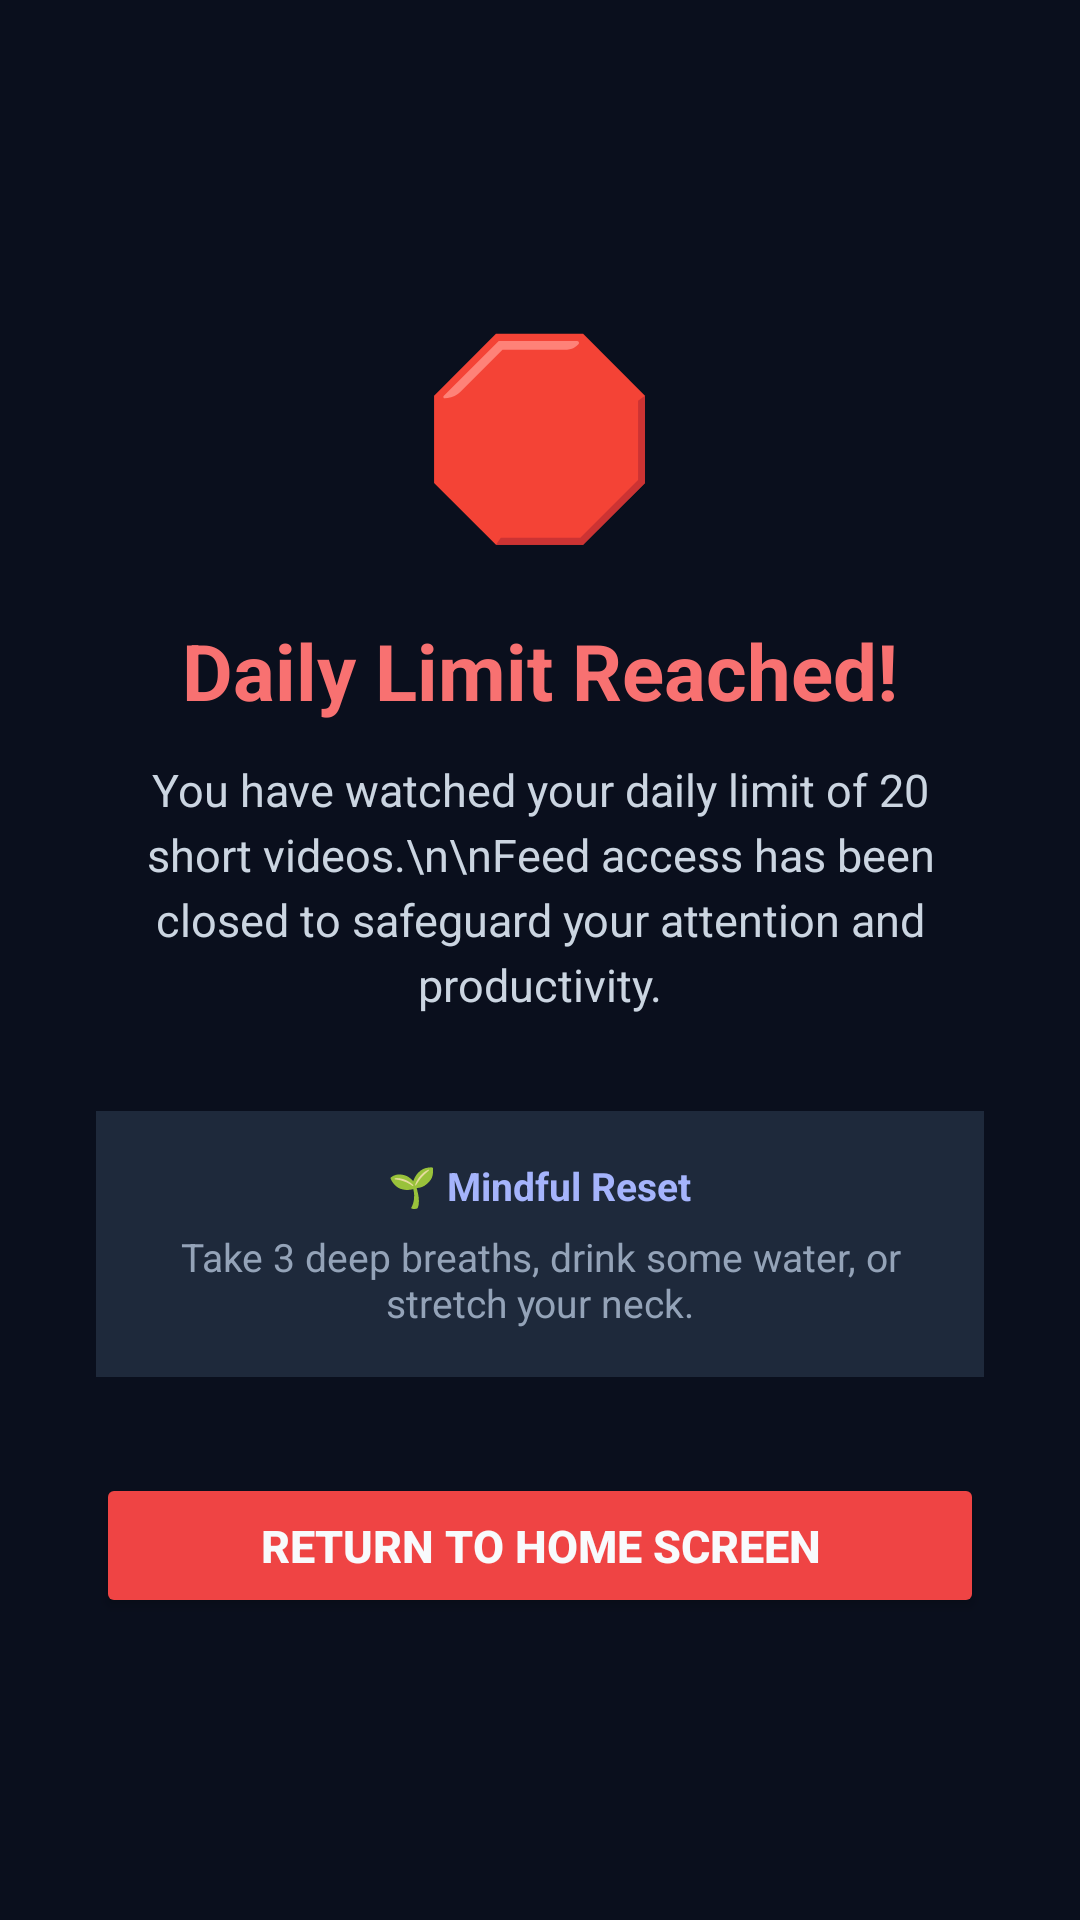

Layout XML and referenced resources for this Android screen:
<!-- AndroidManifest.xml: activity theme Theme.ReelLimit.LockScreen -->
<!-- res/layout/activity_lock_overlay.xml -->
<?xml version="1.0" encoding="utf-8"?>
<LinearLayout xmlns:android="http://schemas.android.com/apk/res/android"
    android:layout_width="match_parent"
    android:layout_height="match_parent"
    android:background="#0A0F1D"
    android:gravity="center"
    android:orientation="vertical"
    android:padding="32dp">

    
    <TextView
        android:layout_width="wrap_content"
        android:layout_height="wrap_content"
        android:text="🛑"
        android:textSize="64sp" />

    <TextView
        android:layout_width="wrap_content"
        android:layout_height="wrap_content"
        android:layout_marginTop="20dp"
        android:text="Daily Limit Reached!"
        android:textColor="#F87171"
        android:textSize="26sp"
        android:textStyle="bold" />

    <TextView
        android:id="@+id/tvLockMessage"
        android:layout_width="wrap_content"
        android:layout_height="wrap_content"
        android:layout_marginTop="12dp"
        android:gravity="center"
        android:lineSpacingExtra="4dp"
        android:text="You have watched your daily limit of 20 short videos.\n\nFeed access has been closed to safeguard your attention and productivity."
        android:textColor="#CBD5E1"
        android:textSize="15sp" />

    
    <LinearLayout
        android:layout_width="match_parent"
        android:layout_height="wrap_content"
        android:layout_marginTop="32dp"
        android:background="#1E293B"
        android:gravity="center"
        android:orientation="vertical"
        android:padding="16dp">

        <TextView
            android:layout_width="wrap_content"
            android:layout_height="wrap_content"
            android:text="🌱 Mindful Reset"
            android:textColor="#A5B4FC"
            android:textSize="13sp"
            android:textStyle="bold" />

        <TextView
            android:layout_width="wrap_content"
            android:layout_height="wrap_content"
            android:layout_marginTop="6dp"
            android:gravity="center"
            android:text="Take 3 deep breaths, drink some water, or stretch your neck."
            android:textColor="#94A3B8"
            android:textSize="13sp" />
    </LinearLayout>

    <Button
        android:id="@+id/btnBackToHome"
        android:layout_width="match_parent"
        android:layout_height="wrap_content"
        android:layout_marginTop="32dp"
        android:backgroundTint="#EF4444"
        android:paddingVertical="14dp"
        android:text="Return to Home Screen"
        android:textColor="@color/text_white"
        android:textSize="15sp"
        android:textStyle="bold" />

</LinearLayout>
<!-- resources referenced by this layout -->
<resources>
  <color name="text_white">#F8FAFC</color>
  <style name="Theme.ReelLimit.LockScreen" parent="Theme.Material3.Dark.NoActionBar">
          <item name="android:windowBackground">@color/bg_dark</item>
          <item name="android:windowIsTranslucent">false</item>
          <item name="android:windowFullscreen">true</item>
          <item name="android:windowShowWallpaper">false</item>
      </style>
  <color name="bg_dark">#0F172A</color>
</resources>
